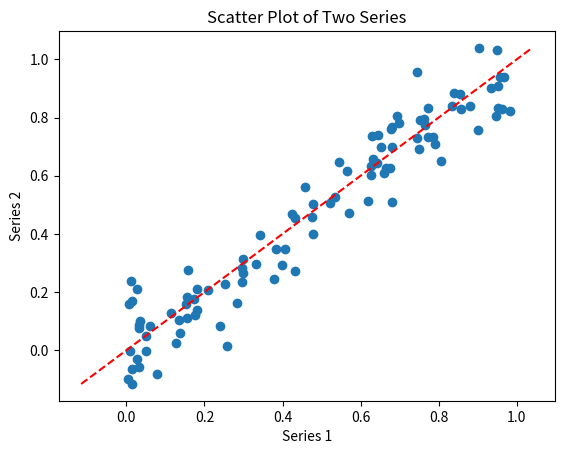

Generate this figure with matplotlib:
import matplotlib.pyplot as plt
import numpy as np


def scatterplot_compare_series(x, y, x_label='', y_label='', title='', legend=False, data_label='', **kwargs_scatter):
    """
    Creates a scatter plot comparing two series with a 45-degree line.
    
    Parameters:
    x (array-like): Data for the x-axis.
    y (array-like): Data for the y-axis.
    x_label (str): Label for the x-axis.
    y_label (str): Label for the y-axis.
    title (str): Title of the plot.
    legend (bool): Display legend.
    data_label (str): Label for data points in legend.
    """
    # Create scatter plot
    plt.scatter(x, y, label=data_label, **kwargs_scatter)

    # Add a 45-degree line
    min_val = min(min(x), min(y))
    max_val = max(max(x), max(y))
    plt.plot([min_val, max_val], [min_val, max_val], color='red', linestyle='--', label='45-degree line')

    # Labels and legend
    plt.xlabel(x_label)
    plt.ylabel(y_label)
    plt.title(title)
    if legend:
        plt.legend()

    # Show plot
    plt.show()


if __name__ == "__main__":
    # Example usage
    x = np.random.rand(100)
    y = x + np.random.normal(0, 0.1, 100)  # y is similar to x with some noise

    scatterplot_compare_series(x, y, x_label='Series 1', y_label='Series 2', title='Scatter Plot of Two Series')
